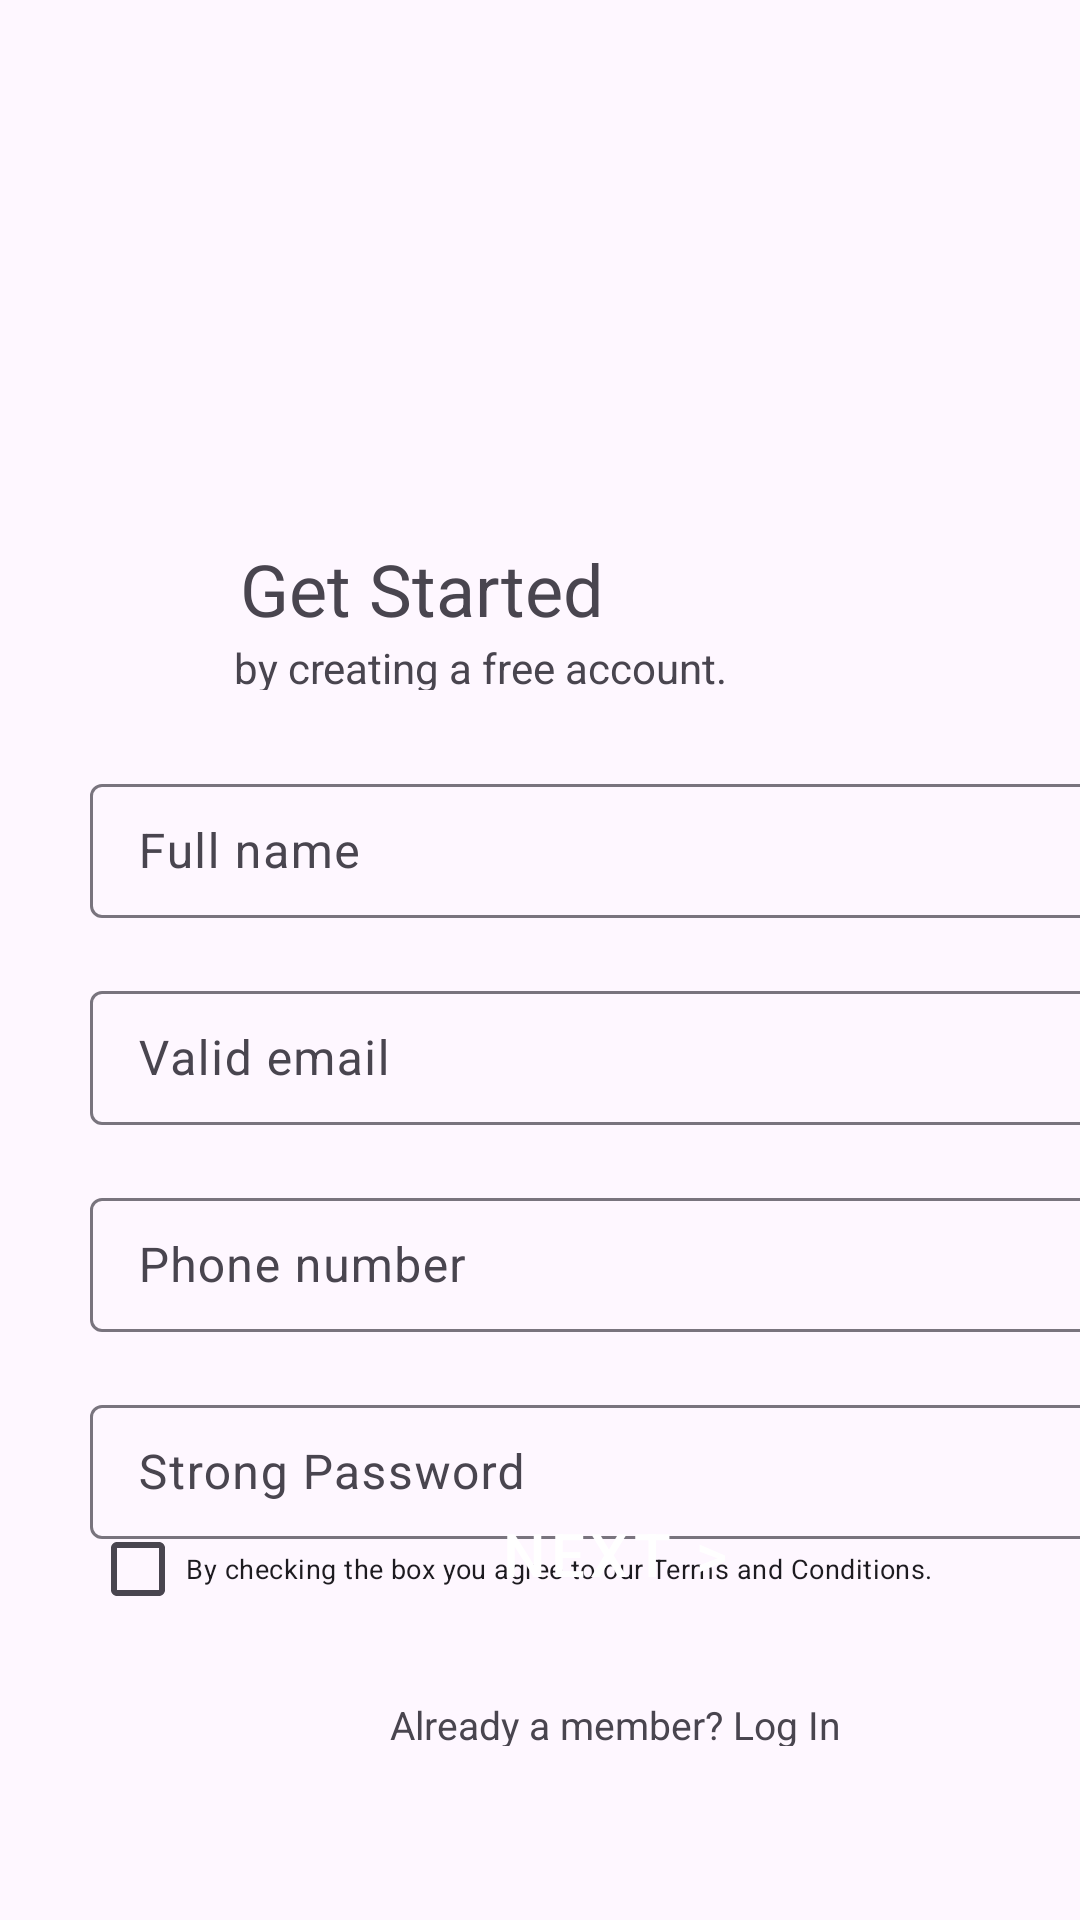

Reconstruct the res/layout file that produces this screen, plus the resources it refers to.
<!-- AndroidManifest.xml: application theme Theme.MobileAppsProject -->
<!-- res/layout/activity_register.xml -->
<?xml version="1.0" encoding="utf-8"?>
<androidx.constraintlayout.widget.ConstraintLayout xmlns:android="http://schemas.android.com/apk/res/android"
    xmlns:app="http://schemas.android.com/apk/res-auto"
    xmlns:tools="http://schemas.android.com/tools"
    android:id="@+id/main"
    android:layout_width="match_parent"
    android:layout_height="match_parent"
    tools:context=".MainActivity">

    <LinearLayout
        android:layout_width="match_parent"
        android:layout_height="match_parent"
        android:orientation="vertical"
        app:layout_constraintTop_toTopOf="parent"
        app:layout_constraintStart_toStartOf="parent"
        android:layout_marginTop="256dp"
        android:layout_marginLeft="30dp">
        <com.google.android.material.textfield.TextInputLayout
            android:layout_width="350dp"
            android:layout_height="50dp"
            android:hint="Full name">
            <com.google.android.material.textfield.TextInputEditText
                android:layout_width="match_parent"
                android:layout_height="wrap_content" />
        </com.google.android.material.textfield.TextInputLayout>

        <com.google.android.material.textfield.TextInputLayout
            android:layout_width="350dp"
            android:layout_height="50dp"
            android:hint="Valid email"
            android:layout_marginTop="19dp">
            <com.google.android.material.textfield.TextInputEditText
                android:layout_width="match_parent"
                android:layout_height="wrap_content" />
        </com.google.android.material.textfield.TextInputLayout>

        <com.google.android.material.textfield.TextInputLayout
            android:layout_width="350dp"
            android:layout_height="50dp"
            android:hint="Phone number"
            android:layout_marginTop="19dp">
            <com.google.android.material.textfield.TextInputEditText
                android:layout_width="match_parent"
                android:layout_height="wrap_content" />
        </com.google.android.material.textfield.TextInputLayout>

        <com.google.android.material.textfield.TextInputLayout
            android:layout_width="350dp"
            android:layout_height="50dp"
            android:hint="Strong Password"
            android:layout_marginTop="19dp">
            <com.google.android.material.textfield.TextInputEditText
                android:layout_width="match_parent"
                android:layout_height="wrap_content" />
        </com.google.android.material.textfield.TextInputLayout>

        <CheckBox
            android:layout_width="300dp"
            android:layout_height="20dp"
            android:text="By checking the box you agree to our Terms and Conditions."
            android:textSize="9sp">
        </CheckBox>
    </LinearLayout>

    <Button
        android:id="@+id/whatever"
        android:layout_width="350dp"
        android:layout_height="50dp"
        app:layout_constraintBottom_toBottomOf="parent"
        app:layout_constraintStart_toStartOf="parent"
        android:layout_marginBottom="97dp"
        android:layout_marginLeft="30dp"
        android:text="Next >"
        android:textSize="20sp"
        android:textColor="#FFFFFF"
        android:backgroundTint="#6C63FF"
        style="@style/Widget.MaterialComponents.Button.TextButton">
    </Button>

    <TextView
        android:id="@+id/aboba"
        android:layout_width="350dp"
        android:layout_height="16dp"
        android:text="Already a member? Log In"
        app:layout_constraintTop_toTopOf="@id/whatever"
        app:layout_constraintStart_toStartOf="@id/whatever"
        android:layout_marginTop="73dp"
        android:gravity="center"
        android:textSize="13sp">
    </TextView>

    <ImageView
        android:layout_width="321dp"
        android:layout_height="251dp"
        android:src="@drawable/logoimage"
        app:layout_constraintTop_toTopOf="parent"
        app:layout_constraintStart_toStartOf="parent"
        android:layout_marginTop="42dp"
        android:layout_marginLeft="52dp">

    </ImageView>

    <TextView
        android:layout_width="182dp"
        android:layout_height="29dp"
        app:layout_constraintTop_toTopOf="parent"
        app:layout_constraintStart_toStartOf="parent"
        android:layout_marginTop="180dp"
        android:layout_marginLeft="80dp"
        android:text="Get Started"
        android:textSize="24sp">

    </TextView>

    <TextView
        android:layout_width="207dp"
        android:layout_height="17dp"
        app:layout_constraintTop_toTopOf="parent"
        app:layout_constraintStart_toStartOf="parent"
        android:layout_marginTop="213dp"
        android:layout_marginLeft="78dp"
        android:text="by creating a free account."
        android:textSize="14sp">

    </TextView>

</androidx.constraintlayout.widget.ConstraintLayout>
<!-- resources referenced by this layout -->
<resources>
  <style name="Theme.MobileAppsProject" parent="Base.Theme.MobileAppsProject" />
  <style name="Base.Theme.MobileAppsProject" parent="Theme.Material3.DayNight.NoActionBar">
          
          
      </style>
</resources>
